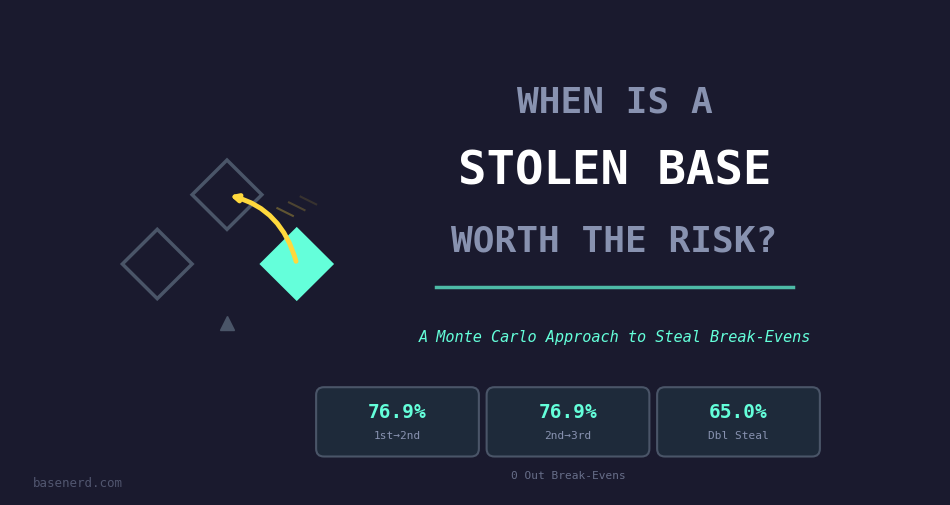

The matplotlib source for this figure: (Note: this script raises an exception after producing the figure.)
"""Generate a thumbnail image for the Stolen Base Break-Even article."""

import matplotlib
matplotlib.use("Agg")
import matplotlib.pyplot as plt
import matplotlib.colors as mcolors
import matplotlib.patches as mpatches
import matplotlib.image as mpimg
import numpy as np

# Theme (matches article visuals)
BG = "#1a1a2e"
ROW_ALT = "#1e2a3a"
TEXT = "#ccd6f6"
TEXT_BRIGHT = "white"
MUTED = "#8892b0"
ACCENT = "#64ffda"
GREEN = "#64ffda"
RED = "#ff6b6b"
AMBER = "#ffd93d"
BORDER = "#4a5568"
FONT = "monospace"

LOGO_PATH = "c:/Users/nickl/Documents/basenerd-backend-1/static/basenerd-logo-official.png"
OUT_PATH = "c:/Users/nickl/Documents/basenerd-backend-1/static/articles/sb-thumbnail.png"


def draw_base_diamond(ax, cx, cy, size, occupied, arrow_from=None, arrow_to=None):
    """Draw a baseball diamond with optional occupied bases and steal arrow."""
    positions = {
        "1B": (cx + size, cy),
        "2B": (cx, cy + size),
        "3B": (cx - size, cy),
    }
    # Home plate
    ax.plot(cx, cy - size * 0.85, marker="^", color=BORDER, markersize=10,
            markeredgecolor=BORDER)

    for base, (bx, by) in positions.items():
        filled = base in occupied
        fc = ACCENT if filled else "none"
        ec = ACCENT if filled else BORDER
        diamond = plt.Polygon([
            (bx, by + size * 0.5),
            (bx + size * 0.5, by),
            (bx, by - size * 0.5),
            (bx - size * 0.5, by),
        ], closed=True, facecolor=fc, edgecolor=ec, linewidth=2.5)
        ax.add_patch(diamond)

    # Steal arrow
    if arrow_from and arrow_to:
        fx, fy = positions[arrow_from]
        tx, ty = positions[arrow_to]
        ax.annotate("", xy=(tx, ty), xytext=(fx, fy),
                    arrowprops=dict(arrowstyle="-|>", color=AMBER, lw=3.5,
                                    connectionstyle="arc3,rad=0.3"))


def make_thumbnail():
    # 1200x630 is standard social/article thumbnail ratio
    fig, ax = plt.subplots(figsize=(12, 6.3))
    fig.patch.set_facecolor(BG)
    ax.set_facecolor(BG)
    ax.set_xlim(0, 12)
    ax.set_ylim(0, 6.3)
    ax.axis("off")

    # --- Left side: diamond visual with steal arrow ---
    draw_base_diamond(ax, 2.8, 3.0, 0.9, ["1B"], arrow_from="1B", arrow_to="2B")

    # Speed lines around the arrow for motion effect
    for offset in [0.15, 0.30, 0.45]:
        ax.plot([3.5 + offset, 3.3 + offset], [3.55 + offset * 0.5, 3.65 + offset * 0.5],
                color=AMBER, alpha=0.4 - offset * 0.6, linewidth=1.5)

    # --- Right side: title and key stat ---
    # Title
    ax.text(7.8, 5.1, "WHEN IS A", fontsize=26, fontweight="bold",
            color=MUTED, ha="center", va="center", fontfamily=FONT)
    ax.text(7.8, 4.2, "STOLEN BASE", fontsize=34, fontweight="bold",
            color=TEXT_BRIGHT, ha="center", va="center", fontfamily=FONT)
    ax.text(7.8, 3.3, "WORTH THE RISK?", fontsize=26, fontweight="bold",
            color=MUTED, ha="center", va="center", fontfamily=FONT)

    # Accent line under title
    ax.plot([5.5, 10.1], [2.7, 2.7], color=ACCENT, linewidth=2.5, alpha=0.7)

    # Key stat callout
    ax.text(7.8, 2.05, "A Monte Carlo Approach to Steal Break-Evens",
            fontsize=11, color=ACCENT, ha="center", va="center", fontfamily=FONT,
            style="italic")

    # Bottom row: mini break-even numbers as a teaser
    scenarios = [
        ("1st\u21922nd", "76.9%"),
        ("2nd\u21923rd", "76.9%"),
        ("Dbl Steal", "65.0%"),
    ]
    box_y = 0.95
    box_w = 1.9
    box_h = 0.7
    start_x = 5.0
    gap = 2.2

    for i, (label, val) in enumerate(scenarios):
        bx = start_x + i * gap
        rect = mpatches.FancyBboxPatch(
            (bx - box_w / 2, box_y - box_h / 2), box_w, box_h,
            boxstyle="round,pad=0.1", facecolor=ROW_ALT, edgecolor=BORDER,
            linewidth=1.5)
        ax.add_patch(rect)
        ax.text(bx, box_y + 0.12, val, fontsize=14, fontweight="bold",
                color=ACCENT, ha="center", va="center", fontfamily=FONT)
        ax.text(bx, box_y - 0.18, label, fontsize=8, color=MUTED,
                ha="center", va="center", fontfamily=FONT)

    # Label the boxes
    ax.text(start_x + gap, 0.25, "0 Out Break-Evens", fontsize=8,
            color=MUTED, ha="center", va="center", fontfamily=FONT, alpha=0.7)

    # Logo (top-left)
    try:
        logo = mpimg.imread(LOGO_PATH)
        logo_ax = fig.add_axes([0.01, 0.78, 0.12, 0.2], anchor="NW")
        logo_ax.imshow(logo)
        logo_ax.axis("off")
    except Exception:
        pass

    # "basenerd.com" watermark bottom-left
    ax.text(0.3, 0.15, "basenerd.com", fontsize=9, color=MUTED, alpha=0.5,
            fontfamily=FONT, va="center")

    fig.savefig(OUT_PATH, dpi=180, facecolor=BG, bbox_inches="tight", pad_inches=0.15)
    plt.close()
    print(f"Saved thumbnail to {OUT_PATH}")


if __name__ == "__main__":
    make_thumbnail()
